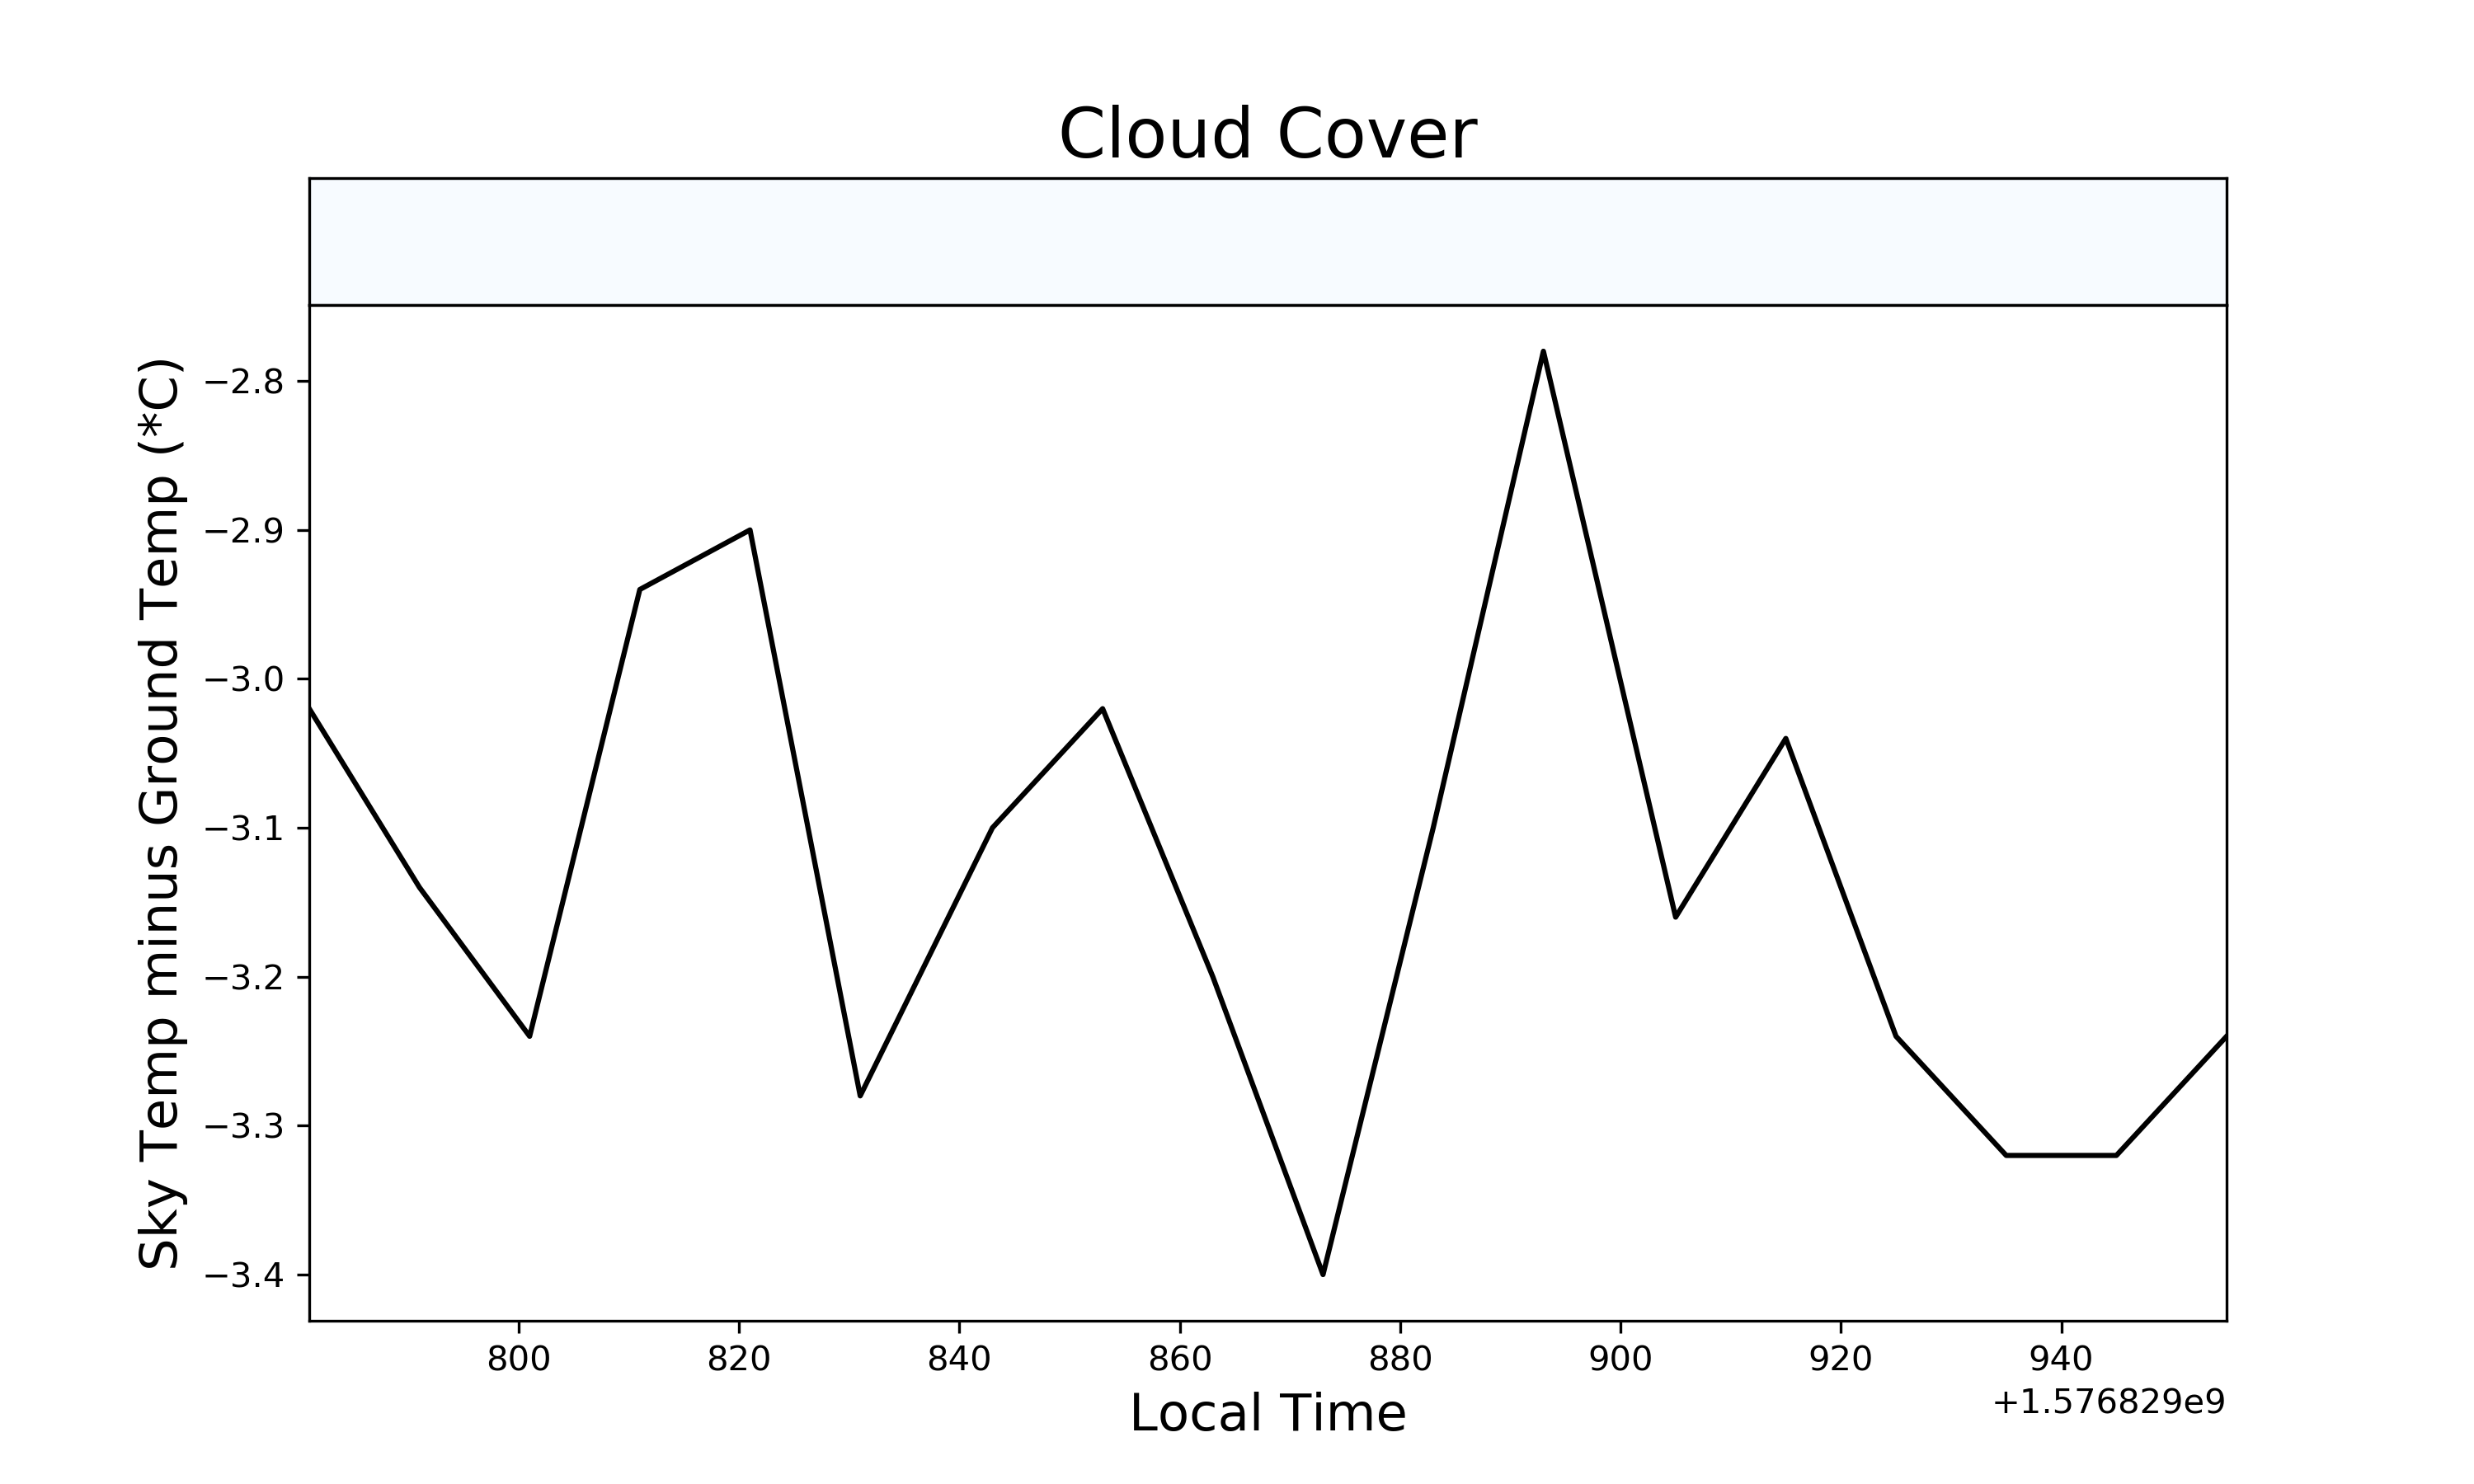

The table this chart was drawn from, first rows:
1576829781, -8.41, -5.39, -3.0200000000000005
1576829791, -8.41, -5.27, -3.14
1576829801, -8.55, -5.31, -3.24
1576829811, -8.37, -5.43, -2.94
1576829821, -8.45, -5.55, -2.9
1576829831, -8.67, -5.39, -3.28
1576829843, -8.45, -5.35, -3.1
1576829853, -8.63, -5.61, -3.02
